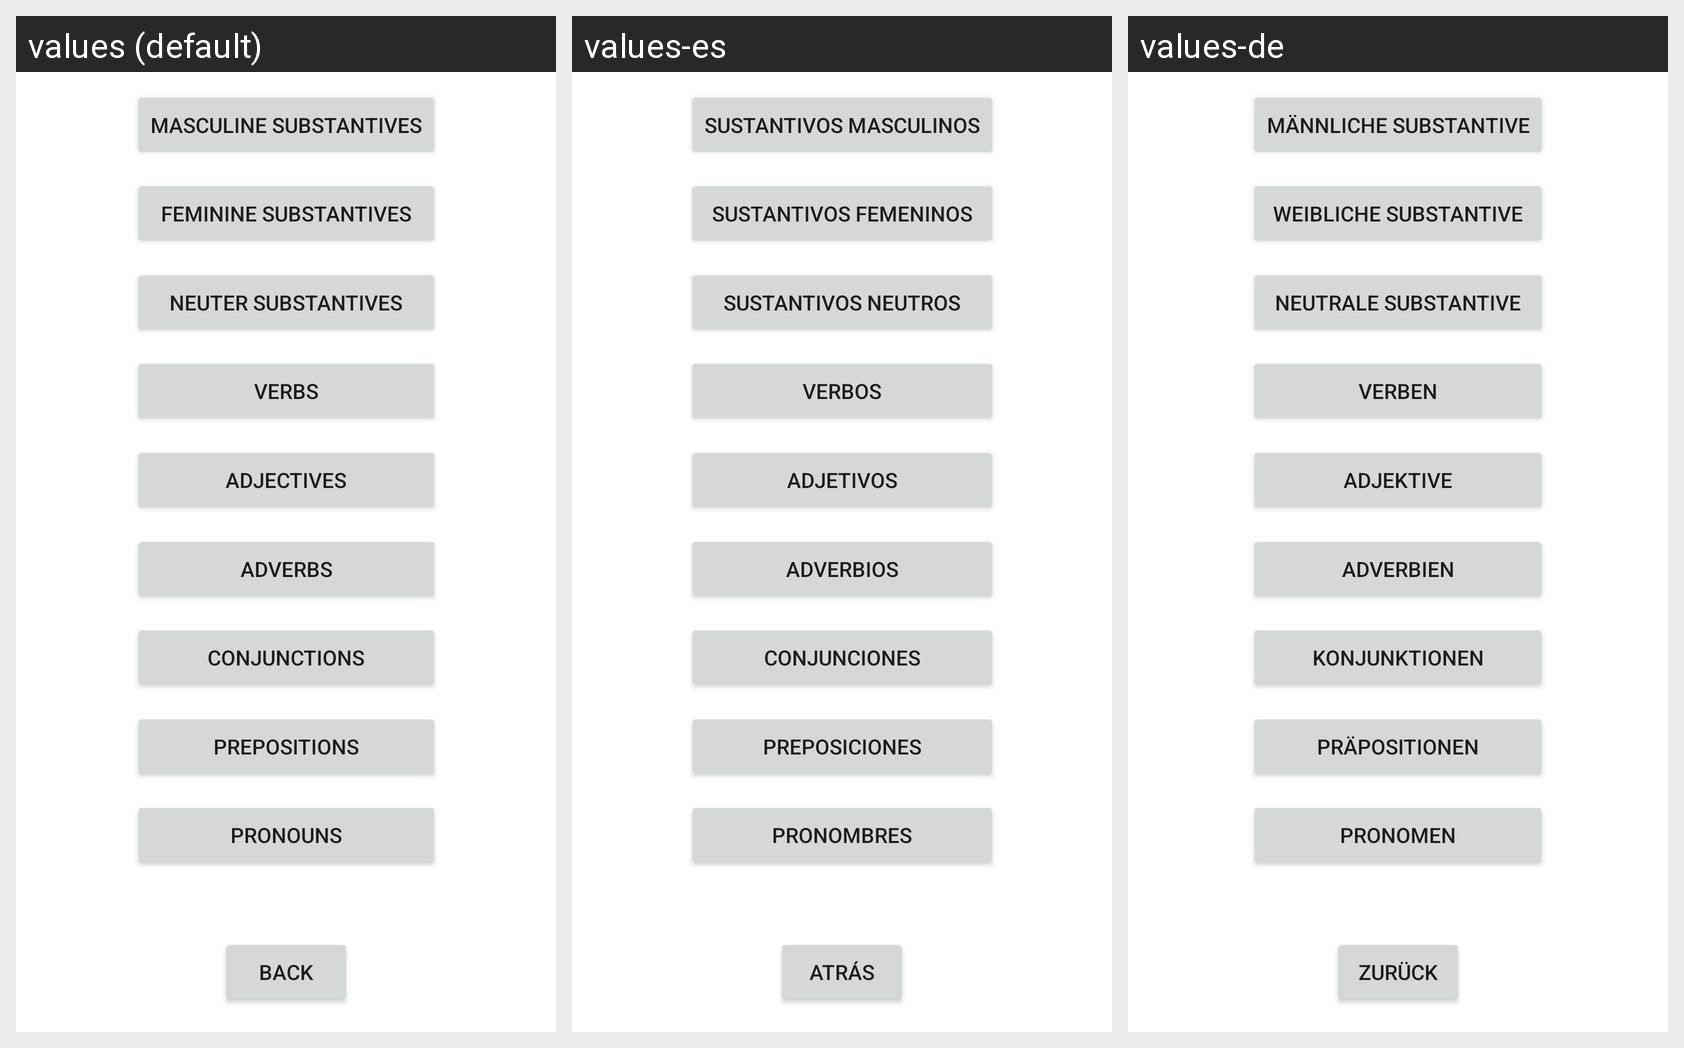

Here is an Android app screen in its default locale and in the app's own translations. Write out the translated-string differences for the strings that appear on this screen.
Android screen res/layout/fragment_load_files.xml rendered under 3 locales, left to right: values (default), values-es, values-de. Device: Nexus 5 (rendered at 1080×1920; each locale shown at half size, 540×960, under a caption strip naming it); theme Theme.MyGermanVocabulary.
Strings drawn on this screen, with the default value and each locale's value (text and hints the layout hard-codes, and strings that could not be matched under every locale, appear in the picture but are not listed):

masculine_substantives
  values: Masculine Substantives
  values-es: Sustantivos Masculinos
  values-de: Männliche Substantive

feminine_substantives
  values: Feminine Substantives
  values-es: Sustantivos Femeninos
  values-de: Weibliche Substantive

neuter_substantives
  values: Neuter Substantives
  values-es: Sustantivos Neutros
  values-de: Neutrale Substantive

verbs
  values: Verbs
  values-es: Verbos
  values-de: Verben

adjectives
  values: Adjectives
  values-es: Adjetivos
  values-de: Adjektive

adverbs
  values: Adverbs
  values-es: Adverbios
  values-de: Adverbien

conjunctions
  values: Conjunctions
  values-es: Conjunciones
  values-de: Konjunktionen

prepositions
  values: Prepositions
  values-es: Preposiciones
  values-de: Präpositionen

pronouns
  values: Pronouns
  values-es: Pronombres
  values-de: Pronomen

back
  values: Back
  values-es: Atrás
  values-de: Zurück
